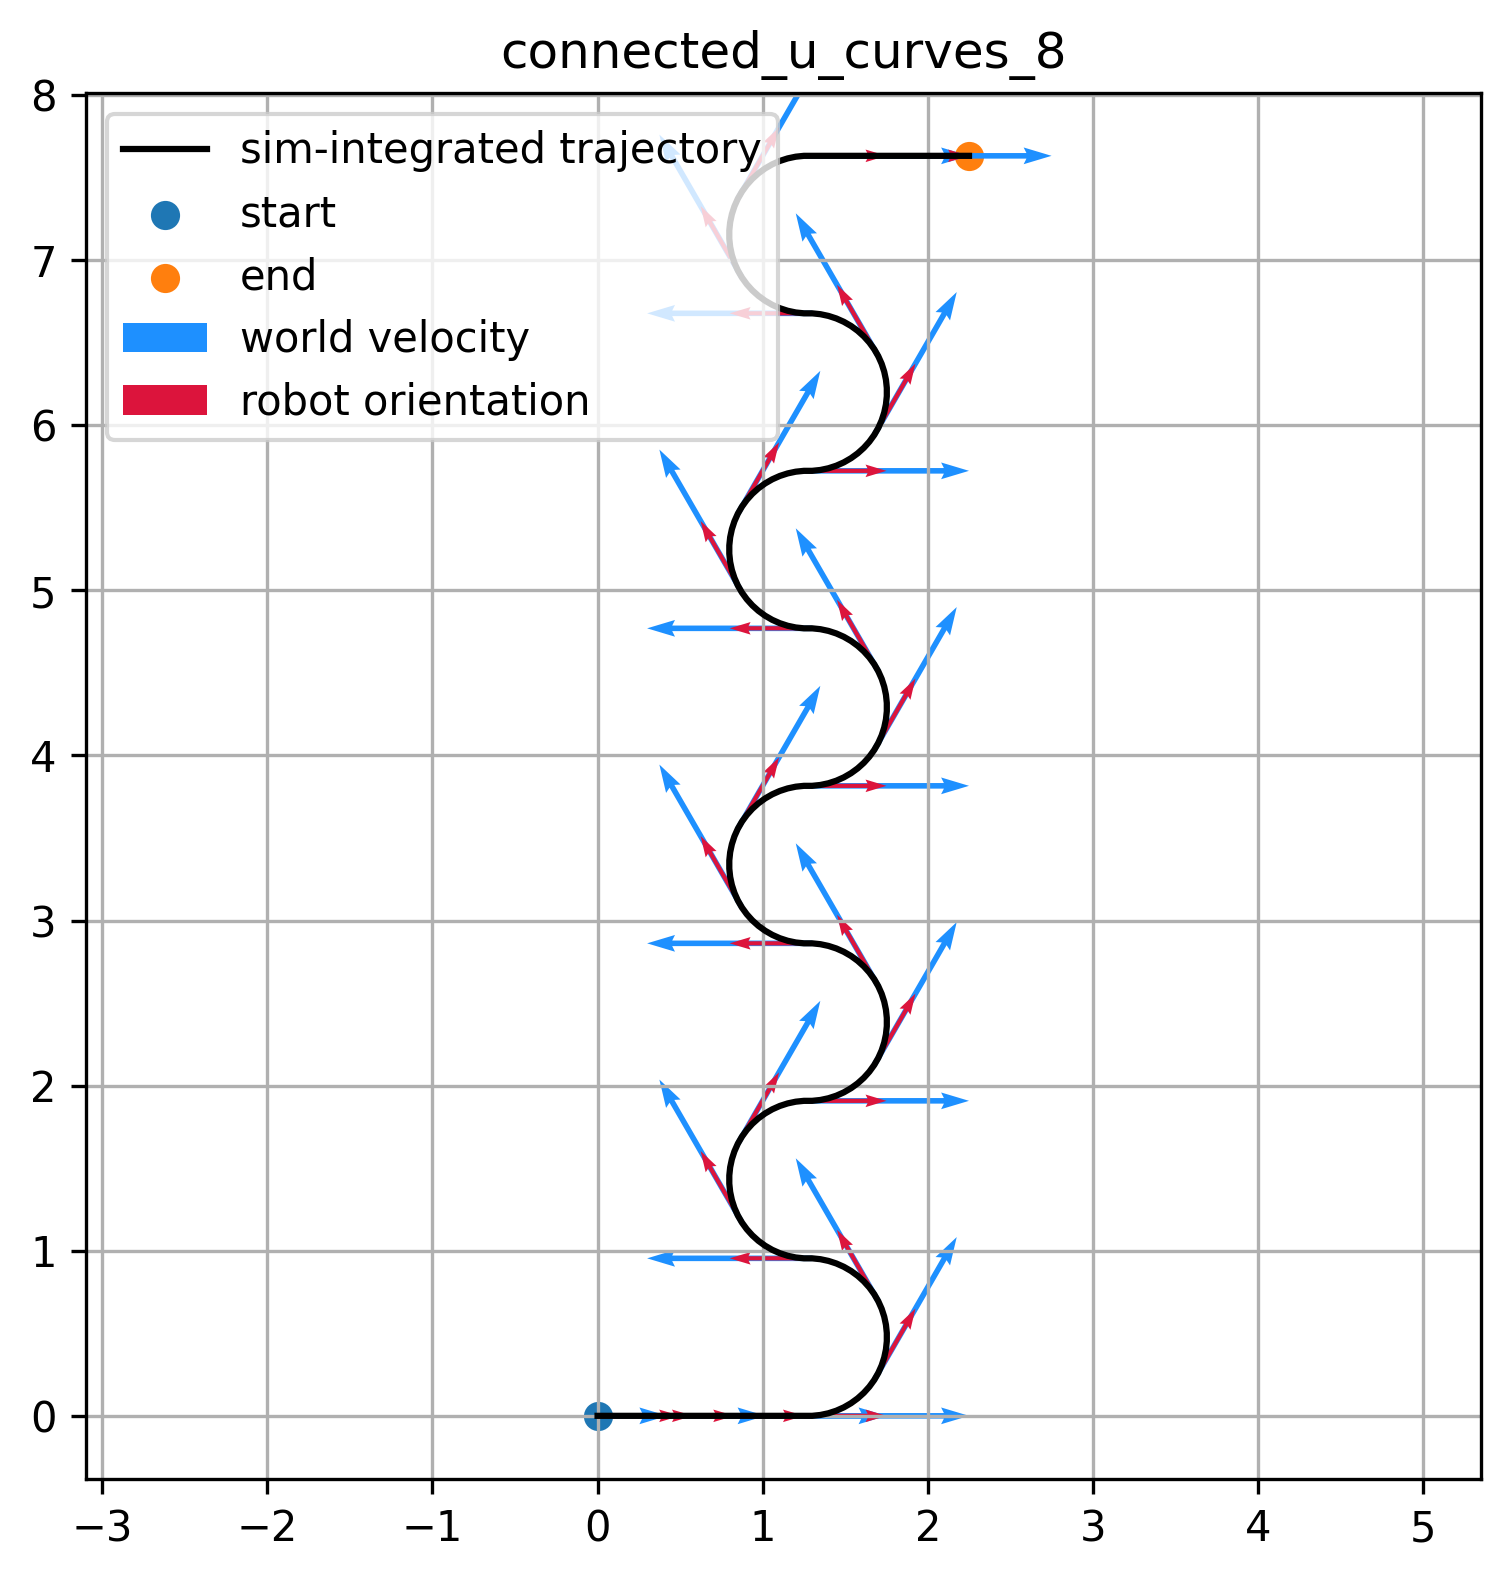

The file beside this chart, header and first rows:
vx, vy, omega, theta
0.000000000000000000e+00, 0.000000000000000000e+00, 0.000000000000000000e+00, 0.000000000000000000e+00
3.448275862068965469e-02, 0.000000000000000000e+00, 0.000000000000000000e+00, 0.000000000000000000e+00
6.896551724137930939e-02, 0.000000000000000000e+00, 0.000000000000000000e+00, 0.000000000000000000e+00
1.034482758620689780e-01, 0.000000000000000000e+00, 0.000000000000000000e+00, 0.000000000000000000e+00
1.379310344827586188e-01, 0.000000000000000000e+00, 0.000000000000000000e+00, 0.000000000000000000e+00
1.724137931034482873e-01, 0.000000000000000000e+00, 0.000000000000000000e+00, 0.000000000000000000e+00
2.068965517241379559e-01, 0.000000000000000000e+00, 0.000000000000000000e+00, 0.000000000000000000e+00
2.413793103448275690e-01, 0.000000000000000000e+00, 0.000000000000000000e+00, 0.000000000000000000e+00
2.758620689655172376e-01, 0.000000000000000000e+00, 0.000000000000000000e+00, 0.000000000000000000e+00
3.103448275862069616e-01, 0.000000000000000000e+00, 0.000000000000000000e+00, 0.000000000000000000e+00
3.448275862068965747e-01, 0.000000000000000000e+00, 0.000000000000000000e+00, 0.000000000000000000e+00
3.793103448275861878e-01, 0.000000000000000000e+00, 0.000000000000000000e+00, 0.000000000000000000e+00
4.137931034482759118e-01, 0.000000000000000000e+00, 0.000000000000000000e+00, 0.000000000000000000e+00
4.482758620689655804e-01, 0.000000000000000000e+00, 0.000000000000000000e+00, 0.000000000000000000e+00
4.827586206896551380e-01, 0.000000000000000000e+00, 0.000000000000000000e+00, 0.000000000000000000e+00
5.172413793103448620e-01, 0.000000000000000000e+00, 0.000000000000000000e+00, 0.000000000000000000e+00
5.517241379310344751e-01, 0.000000000000000000e+00, 0.000000000000000000e+00, 0.000000000000000000e+00
5.862068965517241992e-01, 0.000000000000000000e+00, 0.000000000000000000e+00, 0.000000000000000000e+00
6.206896551724139233e-01, 0.000000000000000000e+00, 0.000000000000000000e+00, 0.000000000000000000e+00
6.551724137931034253e-01, 0.000000000000000000e+00, 0.000000000000000000e+00, 0.000000000000000000e+00
6.896551724137931494e-01, 0.000000000000000000e+00, 0.000000000000000000e+00, 0.000000000000000000e+00
7.241379310344828735e-01, 0.000000000000000000e+00, 0.000000000000000000e+00, 0.000000000000000000e+00
7.586206896551723755e-01, 0.000000000000000000e+00, 0.000000000000000000e+00, 0.000000000000000000e+00
7.931034482758620996e-01, 0.000000000000000000e+00, 0.000000000000000000e+00, 0.000000000000000000e+00
8.275862068965518237e-01, 0.000000000000000000e+00, 0.000000000000000000e+00, 0.000000000000000000e+00
8.620689655172414367e-01, 0.000000000000000000e+00, 0.000000000000000000e+00, 0.000000000000000000e+00
8.965517241379311608e-01, 0.000000000000000000e+00, 0.000000000000000000e+00, 0.000000000000000000e+00
9.310344827586207739e-01, 0.000000000000000000e+00, 0.000000000000000000e+00, 0.000000000000000000e+00
9.655172413793102759e-01, 0.000000000000000000e+00, 0.000000000000000000e+00, 0.000000000000000000e+00
1.000000000000000000e+00, 0.000000000000000000e+00, 0.000000000000000000e+00, 0.000000000000000000e+00
1.000000000000000000e+00, 0.000000000000000000e+00, 0.000000000000000000e+00, 0.000000000000000000e+00
1.000000000000000000e+00, 0.000000000000000000e+00, 0.000000000000000000e+00, 0.000000000000000000e+00
1.000000000000000000e+00, 0.000000000000000000e+00, 0.000000000000000000e+00, 0.000000000000000000e+00
1.000000000000000000e+00, 0.000000000000000000e+00, 0.000000000000000000e+00, 0.000000000000000000e+00
1.000000000000000000e+00, 0.000000000000000000e+00, 0.000000000000000000e+00, 0.000000000000000000e+00
1.000000000000000000e+00, 0.000000000000000000e+00, 0.000000000000000000e+00, 0.000000000000000000e+00
1.000000000000000000e+00, 0.000000000000000000e+00, 0.000000000000000000e+00, 0.000000000000000000e+00
1.000000000000000000e+00, 0.000000000000000000e+00, 0.000000000000000000e+00, 0.000000000000000000e+00
1.000000000000000000e+00, 0.000000000000000000e+00, 0.000000000000000000e+00, 0.000000000000000000e+00
1.000000000000000000e+00, 0.000000000000000000e+00, 0.000000000000000000e+00, 0.000000000000000000e+00
1.000000000000000000e+00, 0.000000000000000000e+00, 2.094395102393195707e+00, 0.000000000000000000e+00
1.000000000000000000e+00, 0.000000000000000000e+00, 2.094395102393195707e+00, 1.047197580337524414e-01
1.000000000000000000e+00, 0.000000000000000000e+00, 2.094395102393195707e+00, 2.094395160675048828e-01
1.000000000000000000e+00, 0.000000000000000000e+00, 2.094395102393195707e+00, 3.141592741012573242e-01
1.000000000000000000e+00, 0.000000000000000000e+00, 2.094395102393195707e+00, 4.188790321350097656e-01
1.000000000000000000e+00, 0.000000000000000000e+00, 2.094395102393195707e+00, 5.235987901687622070e-01
1.000000000000000000e+00, 0.000000000000000000e+00, 2.094395102393195707e+00, 6.283185482025146484e-01
1.000000000000000000e+00, 0.000000000000000000e+00, 2.094395102393195707e+00, 7.330383062362670898e-01
1.000000000000000000e+00, 0.000000000000000000e+00, 2.094395102393195707e+00, 8.377580642700195312e-01
1.000000000000000000e+00, 0.000000000000000000e+00, 2.094395102393195707e+00, 9.424778223037719727e-01
1.000000000000000000e+00, 0.000000000000000000e+00, 2.094395102393195707e+00, 1.047197580337524414e+00
1.000000000000000000e+00, 0.000000000000000000e+00, 2.094395102393195707e+00, 1.151917338371276855e+00
1.000000000000000000e+00, 0.000000000000000000e+00, 2.094395102393195707e+00, 1.256637096405029297e+00
1.000000000000000000e+00, 0.000000000000000000e+00, 2.094395102393195707e+00, 1.361356854438781738e+00
1.000000000000000000e+00, 0.000000000000000000e+00, 2.094395102393195707e+00, 1.466076612472534180e+00
1.000000000000000000e+00, 0.000000000000000000e+00, 2.094395102393195707e+00, 1.570796370506286621e+00
1.000000000000000000e+00, 0.000000000000000000e+00, 2.094395102393195707e+00, 1.675516128540039062e+00
1.000000000000000000e+00, 0.000000000000000000e+00, 2.094395102393195707e+00, 1.780235886573791504e+00
1.000000000000000000e+00, 0.000000000000000000e+00, 2.094395102393195707e+00, 1.884955644607543945e+00
1.000000000000000000e+00, 0.000000000000000000e+00, 2.094395102393195707e+00, 1.989675402641296387e+00
... 240 more rows
